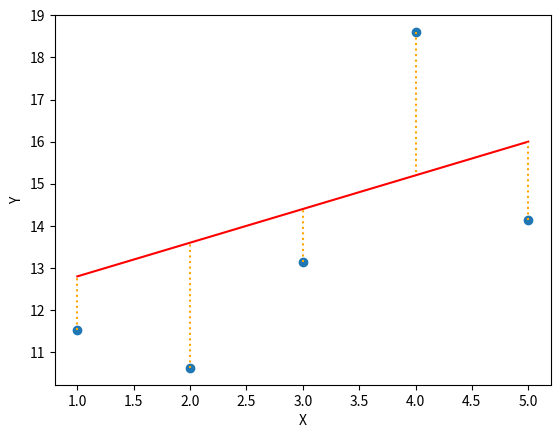

Reproduce this figure in Python.
import matplotlib.pyplot as plt

def plot_with_loss(x, y, theta):
    """
        Plot the data and prediction line from three non-empty numpy.array.
    Args:
        x: has to be an numpy.array, a vector of dimension m * 1.
        y: has to be an numpy.array, a vector of dimension m * 1.
        theta: has to be an numpy.array, a vector of dimension 2 * 1.
    Returns:
        Nothing.
    Raises:
        This function should not raise any Exceptions.
    """
    # predict
    ones = np.ones_like(x)
    X = np.column_stack((ones, x))
    y_hat = np.dot(X, theta)

    # loss 
    m = 1/(2*y.size)
    
    
    plt.scatter(x, y, label='real data')
    plt.plot(x, y_hat, color='red', label='prediction')
    for i in range(y.size):
        dist = (y_hat[i] - y[i])**2
        loss = np.sum(m * dist)
        plt.plot([x[i], x[i]], [y[i], y_hat[i]], color='orange', linestyle='dotted', label='loss')
    plt.xlabel('X')
    plt.ylabel('Y')
    plt.show()

import numpy as np
x = np.arange(1,6)
y = np.array([11.52434424, 10.62589482, 13.14755699, 18.60682298, 14.14329568])
# Example 1:
theta3 = np.array([12, 0.8])
plot_with_loss(x, y, theta3)